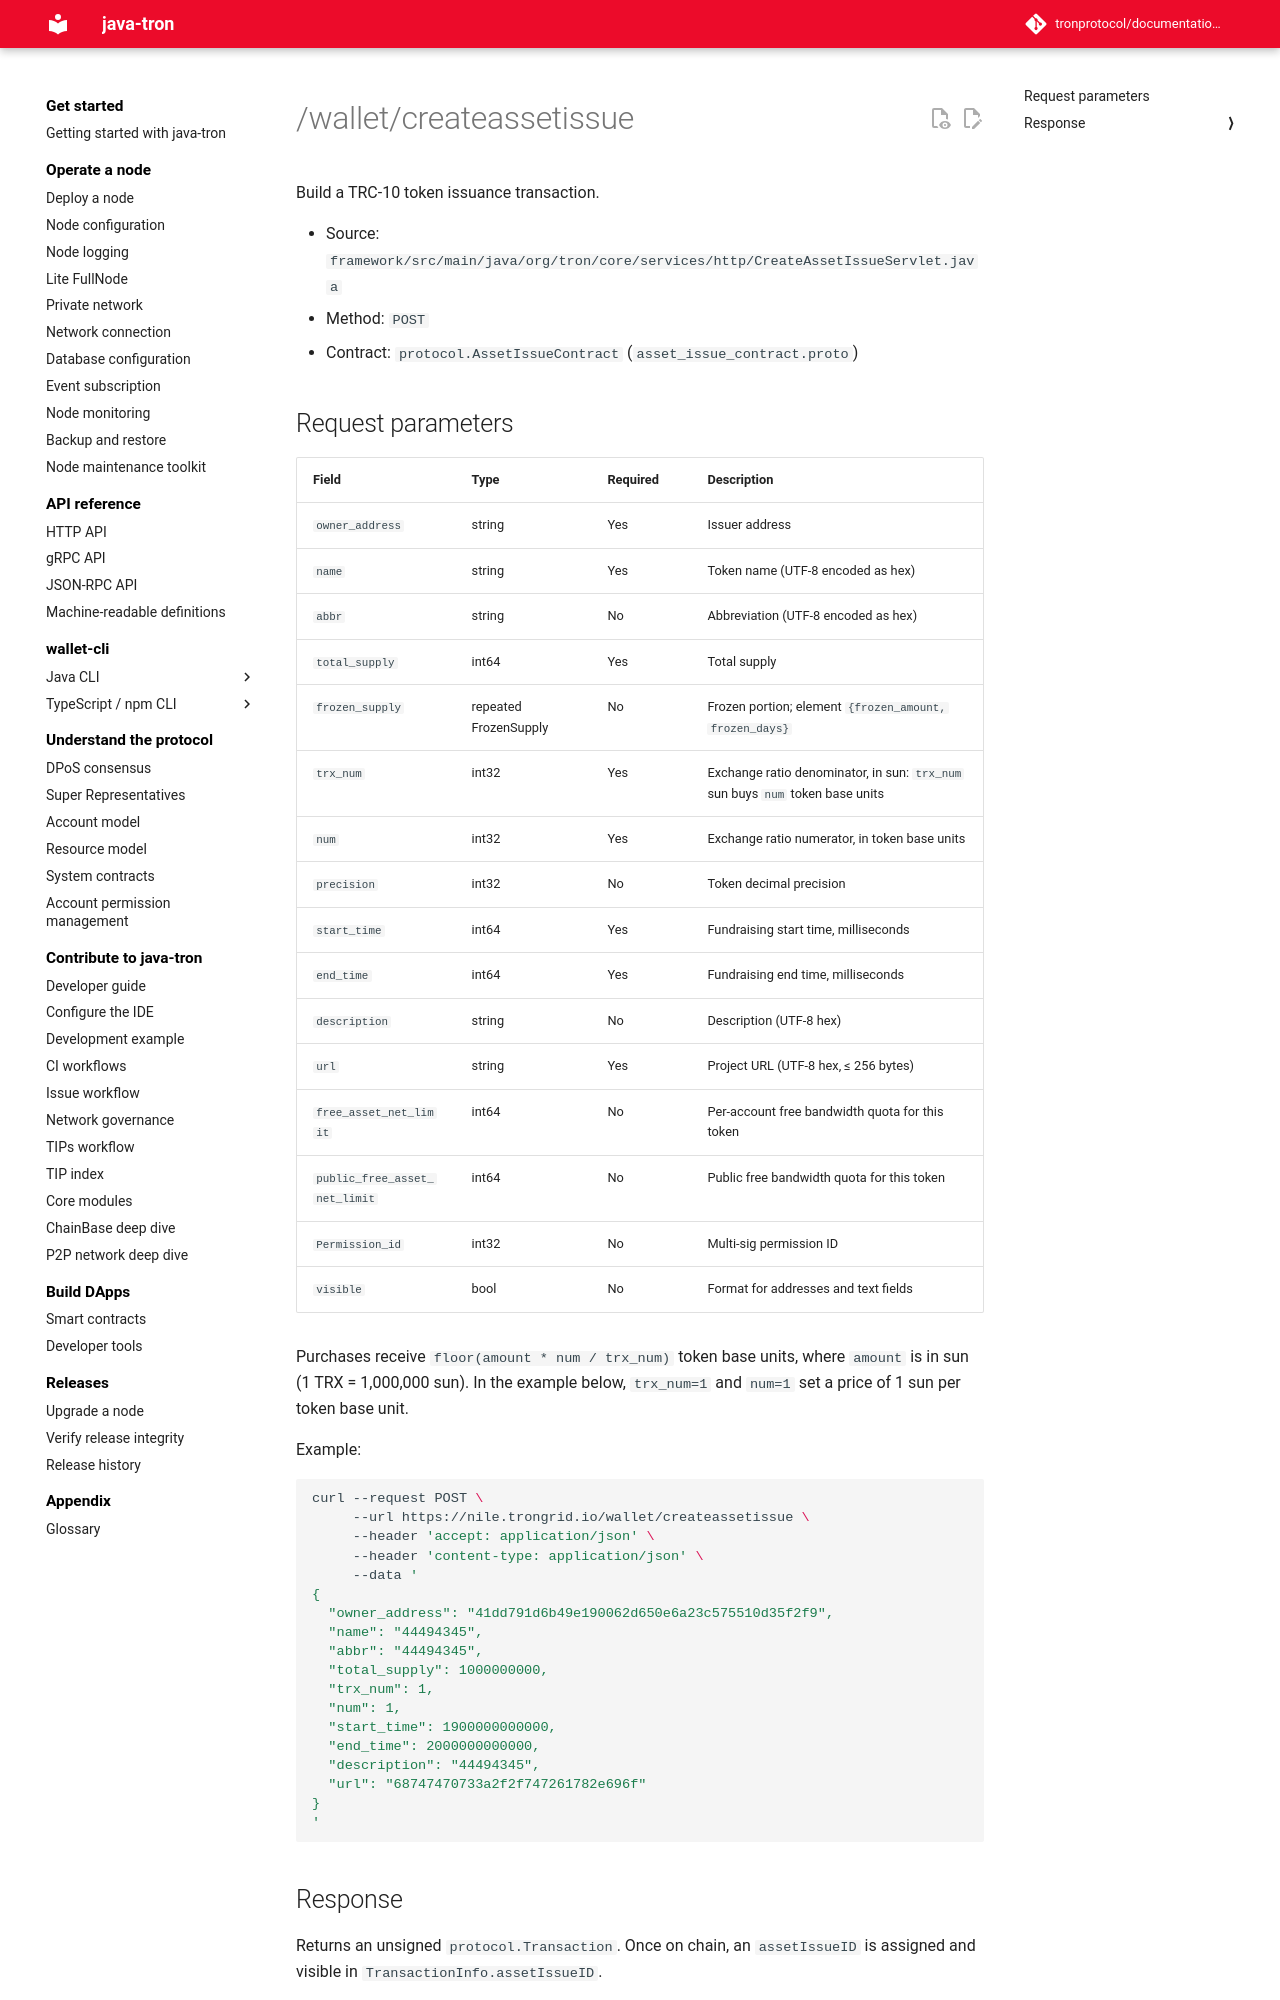

repository: tronprotocol/documentation-en · page: api/http/asset/createassetissue/index.html · generator: mkdocs

# /wallet/createassetissue

Build a TRC-10 token issuance transaction.

- Source: `framework/src/main/java/org/tron/core/services/http/CreateAssetIssueServlet.java`
- Method: `POST`
- Contract: `protocol.AssetIssueContract` (`asset_issue_contract.proto`)

## Request parameters

| Field | Type | Required | Description |
|---|---|---|---|
| `owner_address` | string | Yes | Issuer address |
| `name` | string | Yes | Token name (UTF-8 encoded as hex) |
| `abbr` | string | No | Abbreviation (UTF-8 encoded as hex) |
| `total_supply` | int64 | Yes | Total supply |
| `frozen_supply` | repeated FrozenSupply | No | Frozen portion; element `{frozen_amount, frozen_days}` |
| `trx_num` | int32 | Yes | Exchange ratio denominator, in sun: `trx_num` sun buys `num` token base units |
| `num` | int32 | Yes | Exchange ratio numerator, in token base units |
| `precision` | int32 | No | Token decimal precision |
| `start_time` | int64 | Yes | Fundraising start time, milliseconds |
| `end_time` | int64 | Yes | Fundraising end time, milliseconds |
| `description` | string | No | Description (UTF-8 hex) |
| `url` | string | Yes | Project URL (UTF-8 hex, ≤ 256 bytes) |
| `free_asset_net_limit` | int64 | No | Per-account free bandwidth quota for this token |
| `public_free_asset_net_limit` | int64 | No | Public free bandwidth quota for this token |
| `Permission_id` | int32 | No | Multi-sig permission ID |
| `visible` | bool | No | Format for addresses and text fields |

Purchases receive `floor(amount * num / trx_num)` token base units, where `amount` is in sun (1 TRX = 1,000,000 sun). In the example below, `trx_num=1` and `num=1` set a price of 1 sun per token base unit.

Example:

```bash
curl --request POST \
     --url https://nile.trongrid.io/wallet/createassetissue \
     --header 'accept: application/json' \
     --header 'content-type: application/json' \
     --data '
{
  "owner_address": "41dd791d6b49e190062d650e6a23c575510d35f2f9",
  "name": "44494345",
  "abbr": "44494345",
  "total_supply": 1000000000,
  "trx_num": 1,
  "num": 1,
  "start_time": 1900000000000,
  "end_time": 2000000000000,
  "description": "44494345",
  "url": "68747470733a2f2f747261782e696f"
}
'
```
